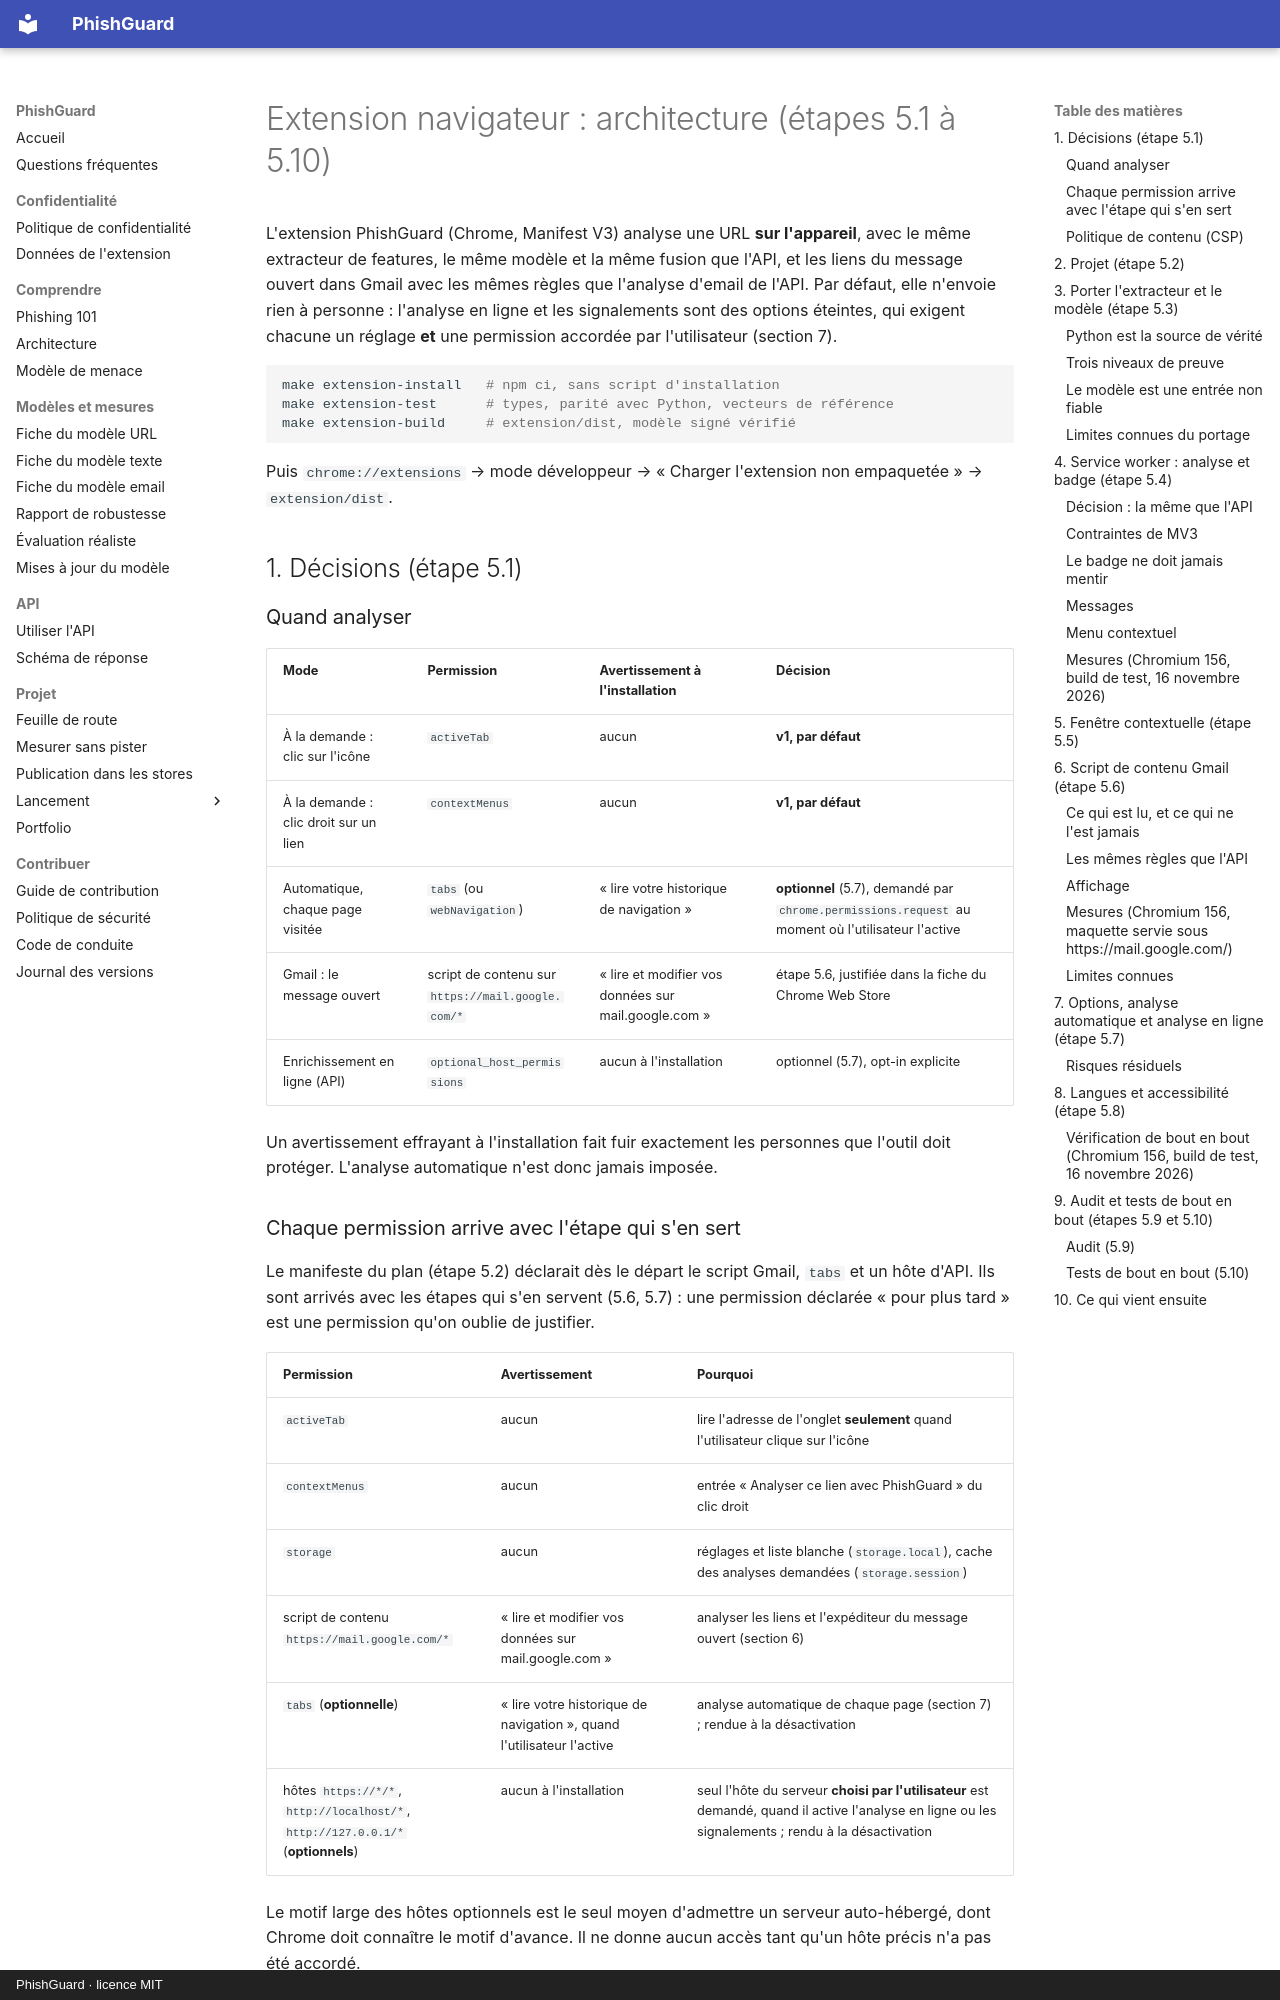

repository: arixstoo/PhishGuard · page: extension-design/index.html · generator: mkdocs · copyright: PhishGuard · licence MIT

# Extension navigateur : architecture (étapes 5.1 à 5.10)

L'extension PhishGuard (Chrome, Manifest V3) analyse une URL **sur l'appareil**, avec le
même extracteur de features, le même modèle et la même fusion que l'API, et les liens du
message ouvert dans Gmail avec les mêmes règles que l'analyse d'email de l'API. Par
défaut, elle n'envoie rien à personne : l'analyse en ligne et les signalements sont des
options éteintes, qui exigent chacune un réglage **et** une permission accordée par
l'utilisateur (section 7).

```bash
make extension-install   # npm ci, sans script d'installation
make extension-test      # types, parité avec Python, vecteurs de référence
make extension-build     # extension/dist, modèle signé vérifié
```

Puis `chrome://extensions` → mode développeur → « Charger l'extension non empaquetée » →
`extension/dist`.

## 1. Décisions (étape 5.1)

### Quand analyser

| Mode | Permission | Avertissement à l'installation | Décision |
|---|---|---|---|
| À la demande : clic sur l'icône | `activeTab` | aucun | **v1, par défaut** |
| À la demande : clic droit sur un lien | `contextMenus` | aucun | **v1, par défaut** |
| Automatique, chaque page visitée | `tabs` (ou `webNavigation`) | « lire votre historique de navigation » | **optionnel** (5.7), demandé par `chrome.permissions.request` au moment où l'utilisateur l'active |
| Gmail : le message ouvert | script de contenu sur `https://mail.google.com/*` | « lire et modifier vos données sur mail.google.com » | étape 5.6, justifiée dans la fiche du Chrome Web Store |
| Enrichissement en ligne (API) | `optional_host_permissions` | aucun à l'installation | optionnel (5.7), opt-in explicite |

Un avertissement effrayant à l'installation fait fuir exactement les personnes que
l'outil doit protéger. L'analyse automatique n'est donc jamais imposée.

### Chaque permission arrive avec l'étape qui s'en sert

Le manifeste du plan (étape 5.2) déclarait dès le départ le script Gmail, `tabs` et un
hôte d'API. Ils sont arrivés avec les étapes qui s'en servent (5.6, 5.7) : une permission
déclarée « pour plus tard » est une permission qu'on oublie de justifier.

| Permission | Avertissement | Pourquoi |
|---|---|---|
| `activeTab` | aucun | lire l'adresse de l'onglet **seulement** quand l'utilisateur clique sur l'icône |
| `contextMenus` | aucun | entrée « Analyser ce lien avec PhishGuard » du clic droit |
| `storage` | aucun | réglages et liste blanche (`storage.local`), cache des analyses demandées (`storage.session`) |
| script de contenu `https://mail.google.com/*` | « lire et modifier vos données sur mail.google.com » | analyser les liens et l'expéditeur du message ouvert (section 6) |
| `tabs` (**optionnelle**) | « lire votre historique de navigation », quand l'utilisateur l'active | analyse automatique de chaque page (section 7) ; rendue à la désactivation |
| hôtes `https://*/*`, `http://localhost/*`, `http://127.0.0.1/*` (**optionnels**) | aucun à l'installation | seul l'hôte du serveur **choisi par l'utilisateur** est demandé, quand il active l'analyse en ligne ou les signalements ; rendu à la désactivation |

Le motif large des hôtes optionnels est le seul moyen d'admettre un serveur
auto-hébergé, dont Chrome doit connaître le motif d'avance. Il ne donne aucun accès tant
qu'un hôte précis n'a pas été accordé.
